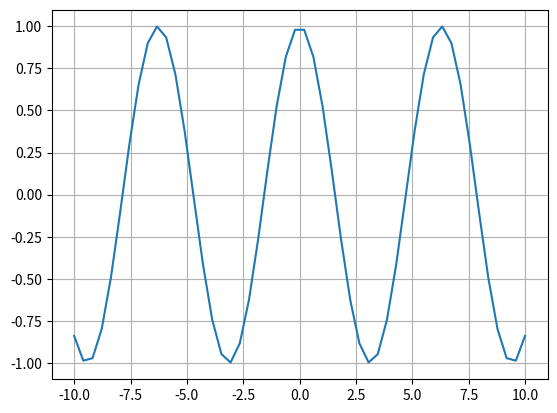

Reproduce this figure in Python.
import numpy as np
import matplotlib.pyplot as plot

def f(x):
    return np.cos(x)

# intervalo = np.linspace(1, 6)
intervalo = np.linspace(-10, 10)
plot.plot(intervalo, f(intervalo))
plot.grid()
plot.show()